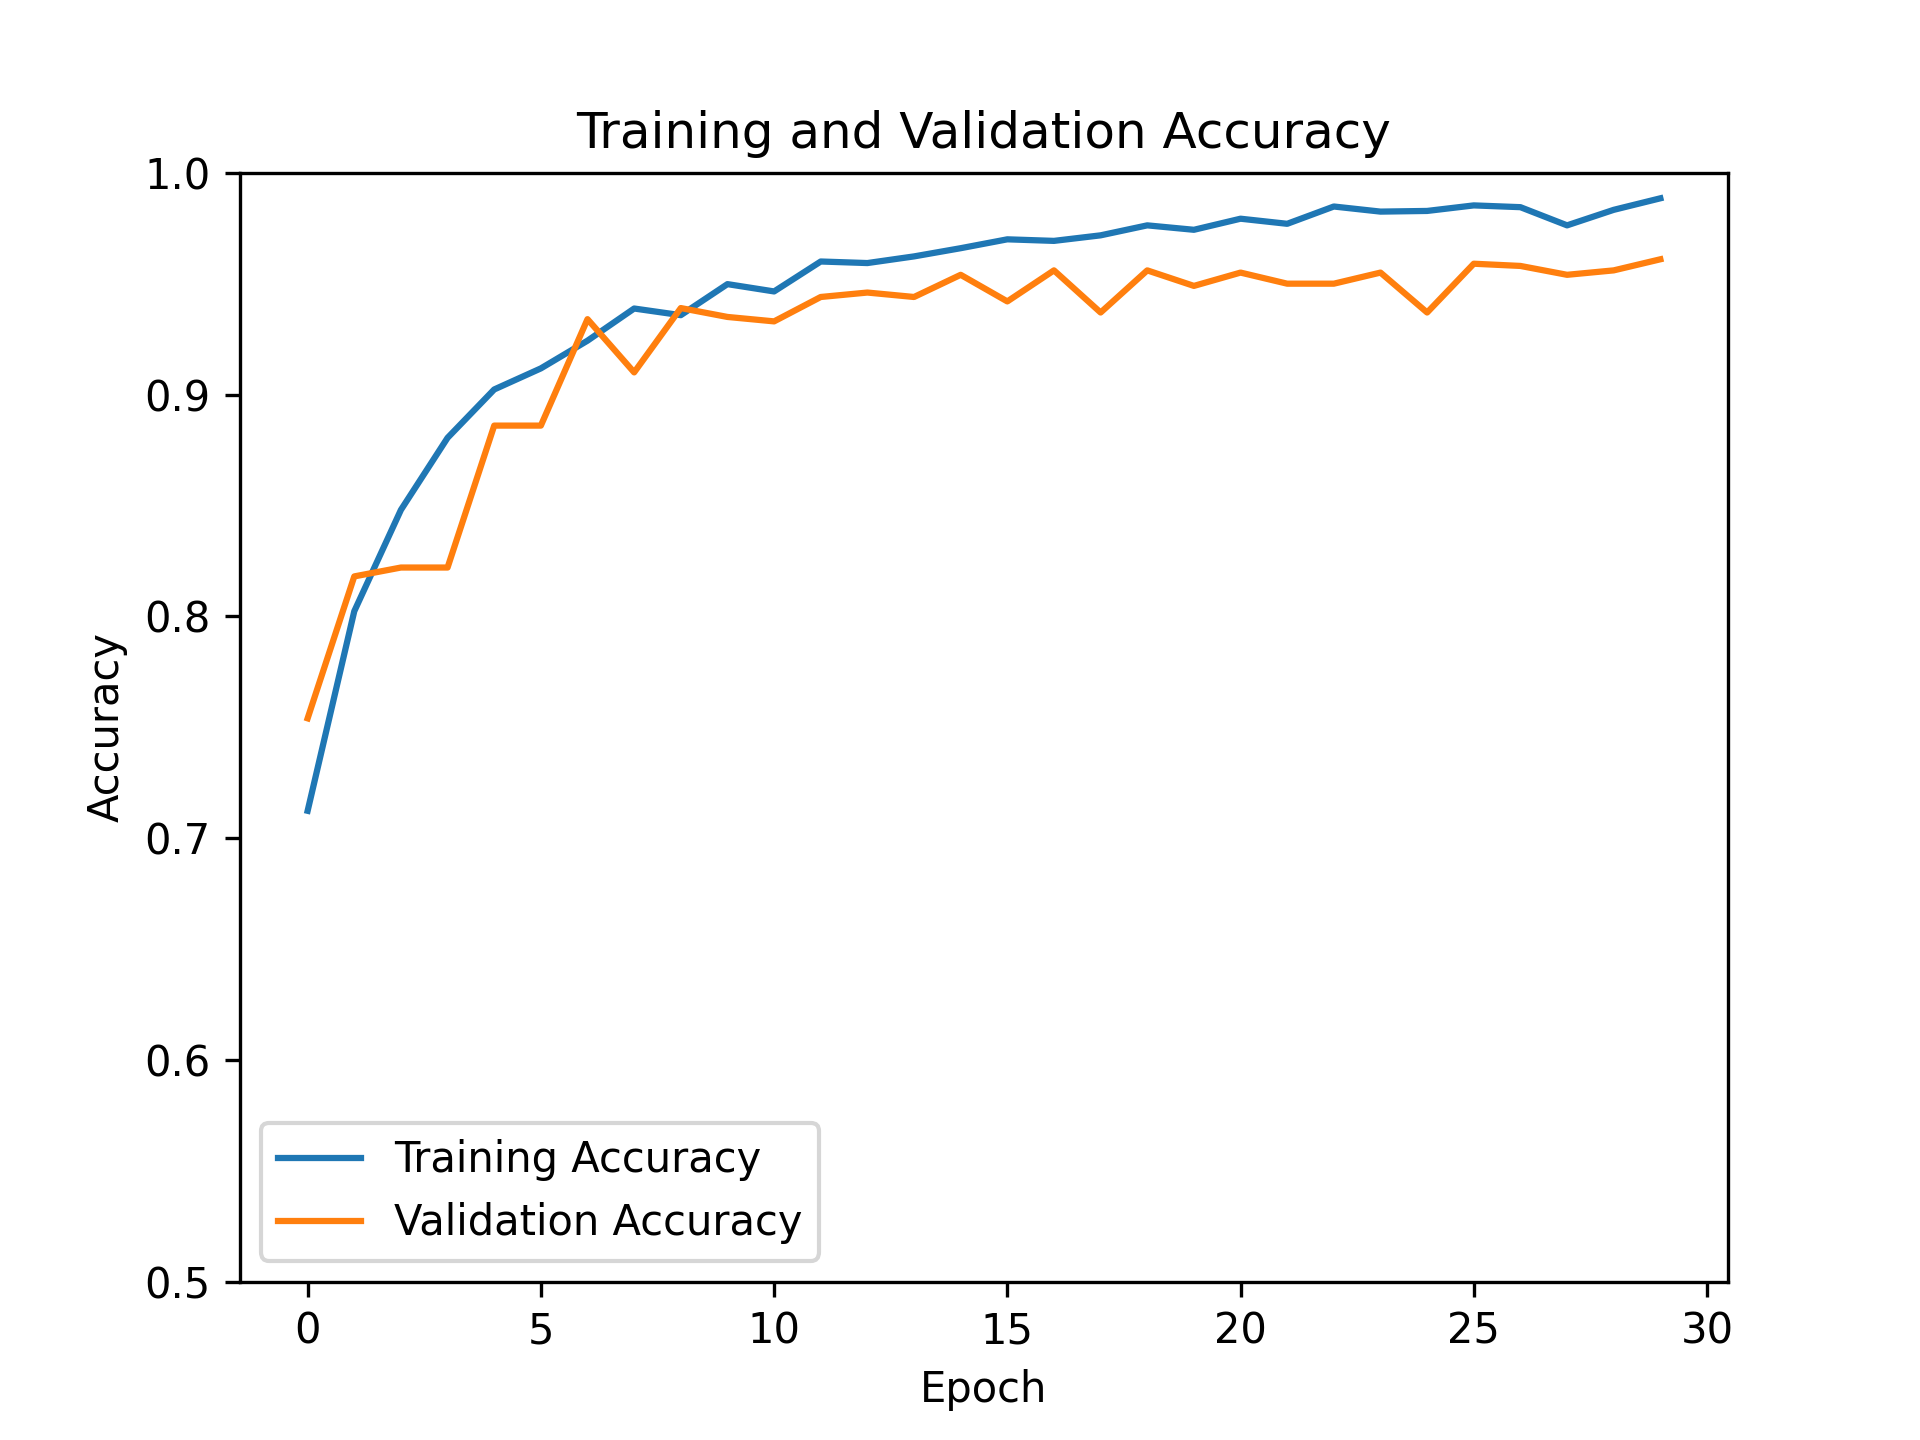

Data behind this chart, as committed beside it:
, train, test
0, 0.7123, 0.754
1, 0.8023, 0.818
2, 0.848, 0.822
3, 0.8805, 0.822
4, 0.9023, 0.886
5, 0.9118, 0.886
6, 0.9243, 0.934
7, 0.9388, 0.91
8, 0.9358, 0.939
9, 0.9498, 0.935
10, 0.9465, 0.933
11, 0.96, 0.944
12, 0.9593, 0.946
13, 0.9623, 0.944
14, 0.966, 0.954
15, 0.97, 0.942
16, 0.9693, 0.956
17, 0.9718, 0.937
18, 0.9763, 0.956
19, 0.9743, 0.949
20, 0.9793, 0.955
21, 0.977, 0.95
22, 0.9848, 0.95
23, 0.9825, 0.955
24, 0.9828, 0.937
25, 0.9853, 0.959
26, 0.9845, 0.958
27, 0.9763, 0.954
28, 0.9833, 0.956
29, 0.9885, 0.961
